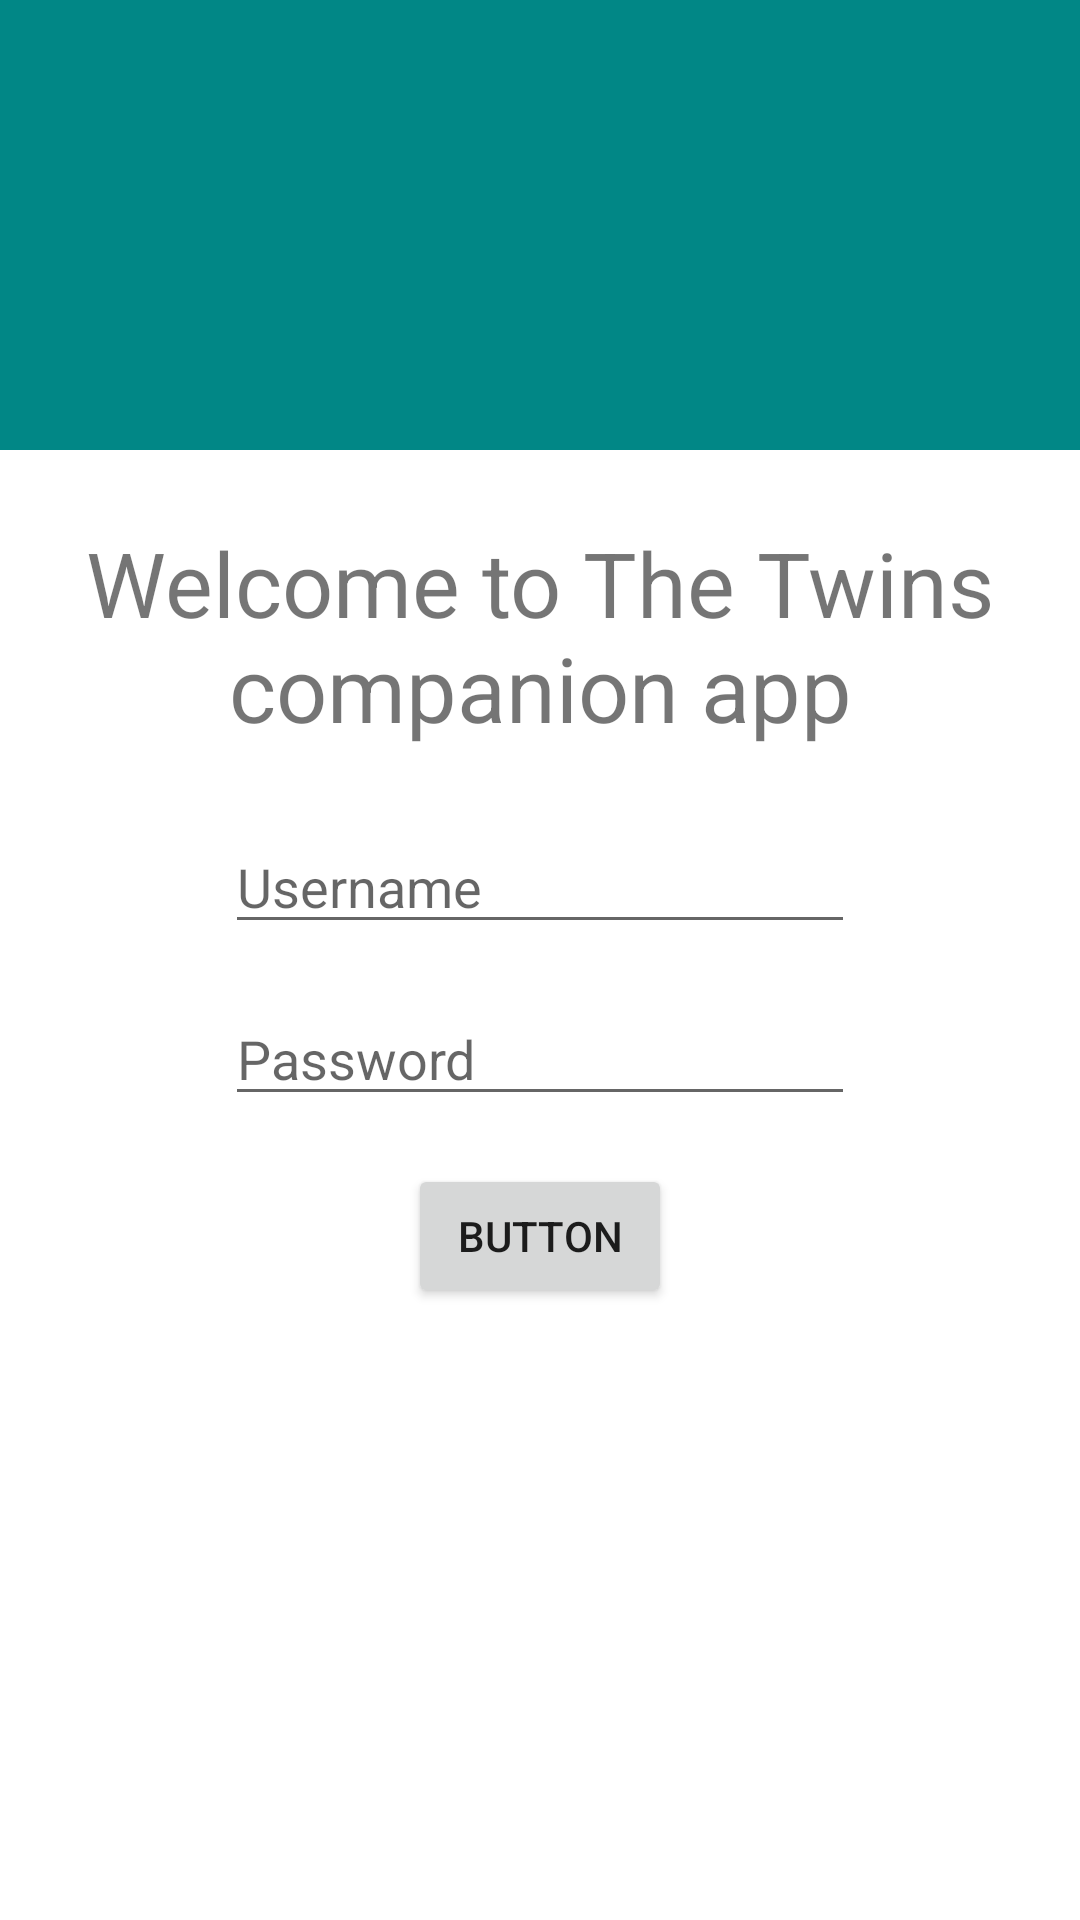

Reconstruct the res/layout file that produces this screen, plus the resources it refers to.
<!-- AndroidManifest.xml: application theme Theme.MainActivity -->
<!-- res/layout/activity_login.xml -->
<?xml version="1.0" encoding="utf-8"?>
<androidx.constraintlayout.widget.ConstraintLayout
    xmlns:android="http://schemas.android.com/apk/res/android"
    xmlns:app="http://schemas.android.com/apk/res-auto"
    xmlns:tools="http://schemas.android.com/tools"
    android:layout_width="match_parent"
    android:layout_height="match_parent">

    <LinearLayout
        android:id="@+id/linearLayout2"
        android:layout_width="match_parent"
        android:layout_height="150dp"
        android:background="@color/teal_700"
        android:padding="5dp"
        app:layout_constraintEnd_toEndOf="parent"
        app:layout_constraintHorizontal_bias="0.5"
        app:layout_constraintStart_toStartOf="parent"
        app:layout_constraintTop_toTopOf="parent">

        <ImageView
            android:layout_width="match_parent"
            android:layout_height="140dp"
            android:src="@drawable/logo_game" />

    </LinearLayout>

    <ImageView
        android:layout_width="250dp"
        android:layout_height="0dp"
        android:paddingBottom="10dp"
        android:scaleType="fitEnd"
        android:src="@drawable/logo_iade"
        app:layout_constraintBottom_toBottomOf="parent"
        app:layout_constraintEnd_toEndOf="parent" />

    <EditText
        android:id="@+id/lgnUsername"
        android:layout_width="wrap_content"
        android:layout_height="wrap_content"
        android:layout_marginTop="24dp"
        android:ems="10"
        android:hint="Username"
        android:inputType="textPersonName"
        app:layout_constraintEnd_toEndOf="parent"
        app:layout_constraintHorizontal_bias="0.5"
        app:layout_constraintStart_toStartOf="parent"
        app:layout_constraintTop_toBottomOf="@+id/textView3" />

    <EditText
        android:id="@+id/lgnPassword"
        android:layout_width="wrap_content"
        android:layout_height="wrap_content"
        android:layout_marginTop="16dp"
        android:ems="10"
        android:hint="Password"
        android:inputType="textPassword"
        app:layout_constraintEnd_toEndOf="parent"
        app:layout_constraintHorizontal_bias="0.5"
        app:layout_constraintStart_toStartOf="parent"
        app:layout_constraintTop_toBottomOf="@+id/lgnUsername" />

    <Button
        android:id="@+id/btnLogin"
        android:layout_width="wrap_content"
        android:layout_height="wrap_content"
        android:layout_marginTop="16dp"
        android:text="Button"
        app:layout_constraintEnd_toEndOf="parent"
        app:layout_constraintHorizontal_bias="0.5"
        app:layout_constraintStart_toStartOf="parent"
        app:layout_constraintTop_toBottomOf="@+id/lgnPassword" />

    <TextView
        android:id="@+id/textView3"
        android:layout_width="wrap_content"
        android:layout_height="wrap_content"
        android:layout_marginTop="24dp"
        android:gravity="center"
        android:text="Welcome to The Twins companion app"
        android:textSize="30dp"
        app:layout_constraintEnd_toEndOf="parent"
        app:layout_constraintHorizontal_bias="0.5"
        app:layout_constraintStart_toStartOf="parent"
        app:layout_constraintTop_toBottomOf="@+id/linearLayout2" />

</androidx.constraintlayout.widget.ConstraintLayout>
<!-- resources referenced by this layout -->
<resources>
  <color name="teal_700">#FF018786</color>
  <style name="Theme.MainActivity" parent="Theme.MaterialComponents.Light.DarkActionBar">
          
          <item name="colorPrimary">@color/purple_500</item>
          <item name="colorPrimaryVariant">@color/purple_700</item>
          <item name="colorOnPrimary">@color/white</item>
          
          <item name="colorSecondary">@color/teal_200</item>
          <item name="colorSecondaryVariant">@color/teal_700</item>
          <item name="colorOnSecondary">@color/black</item>
          
          <item name="android:statusBarColor" tools:targetApi="l">?attr/colorPrimaryVariant</item>
          
      </style>
  <color name="purple_500">#FF6200EE</color>
  <color name="purple_700">#FF3700B3</color>
  <color name="white">#FFFFFFFF</color>
  <color name="teal_200">#FF03DAC5</color>
  <color name="black">#FF000000</color>
</resources>
